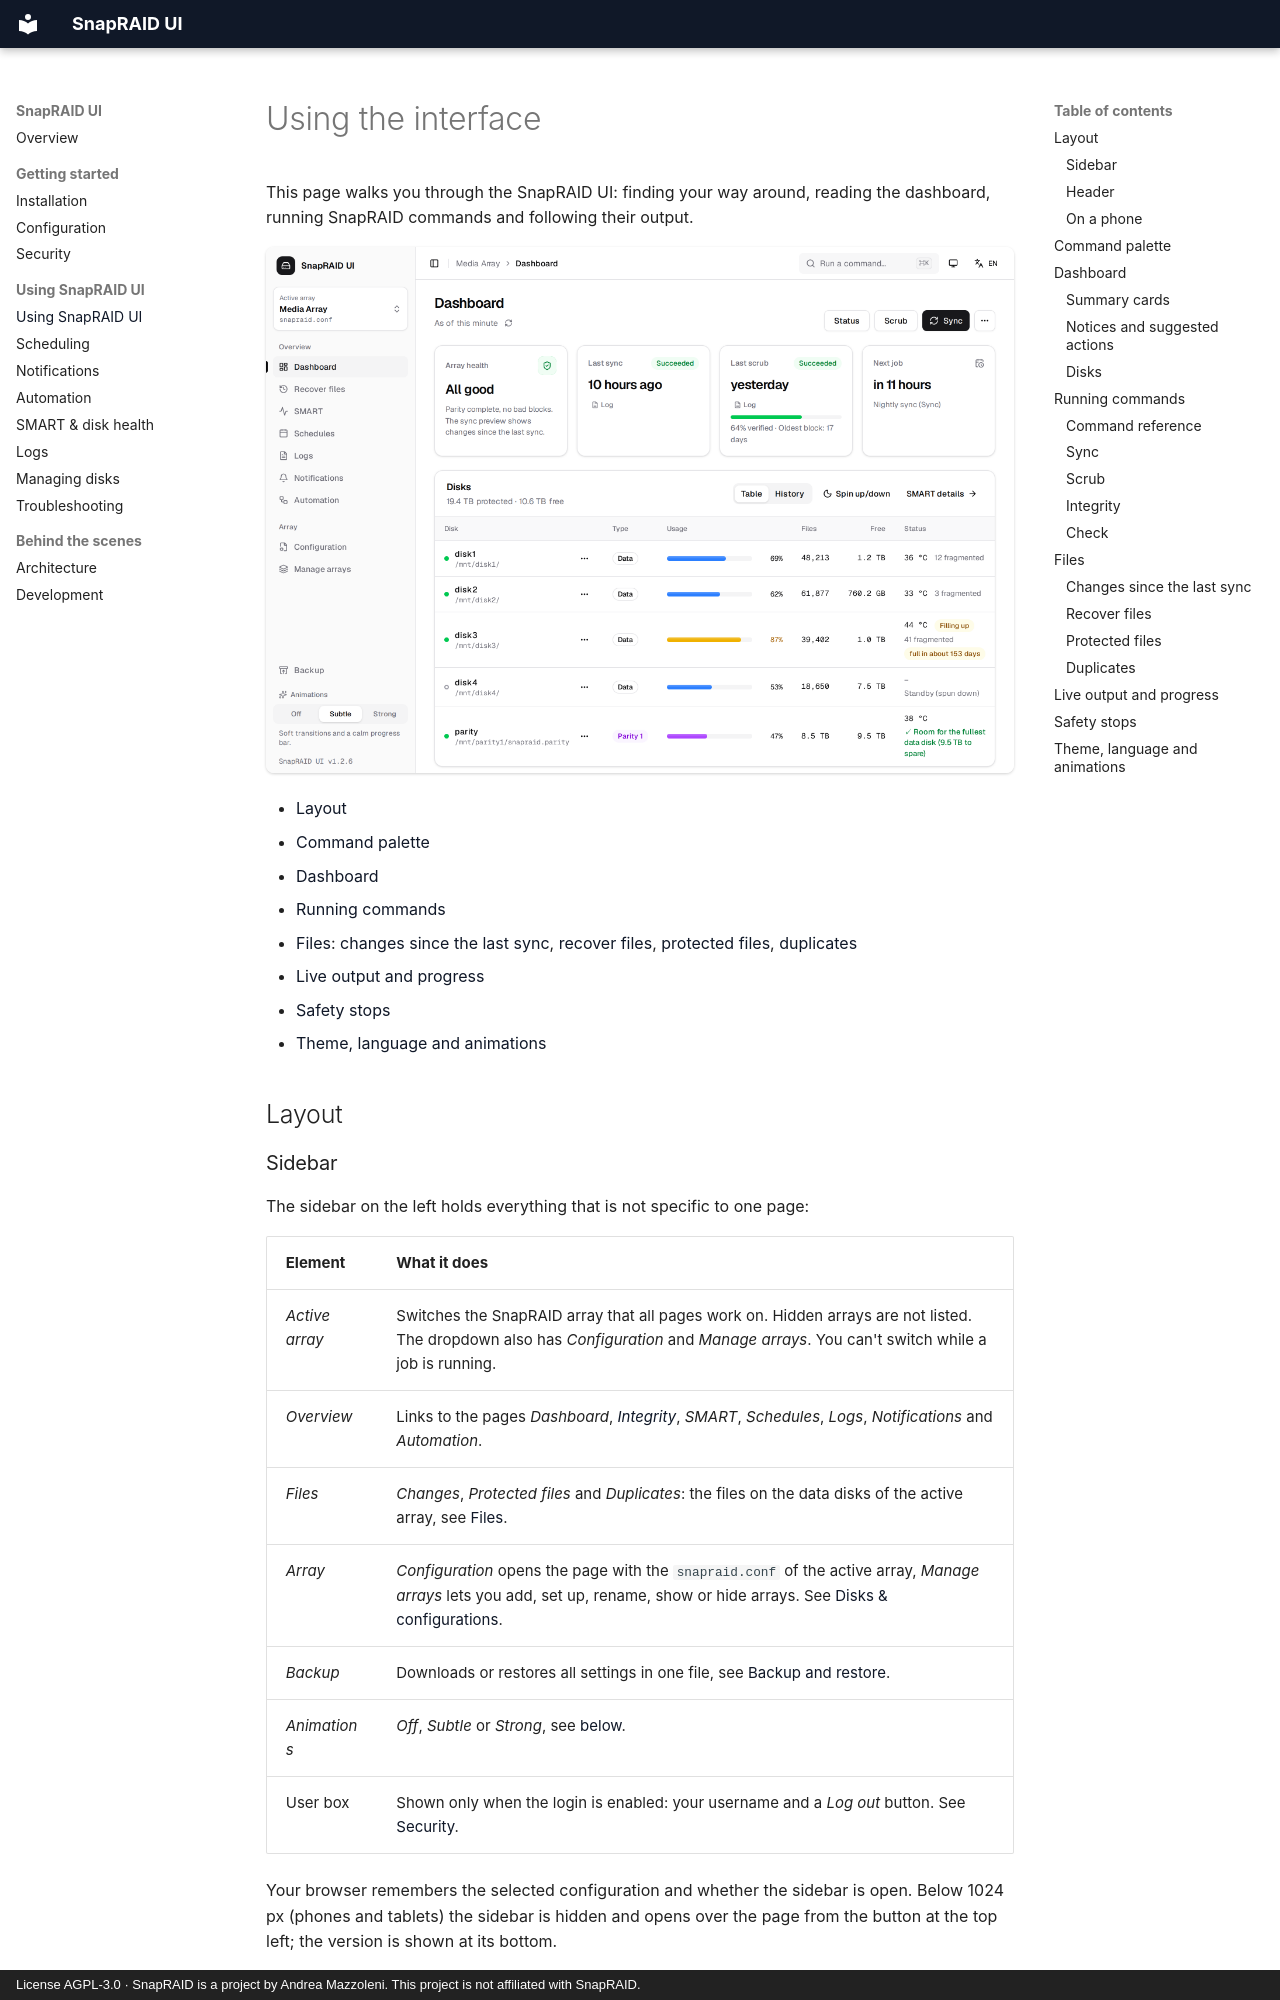

repository: firsttris/snapraid-ui · page: usage.html · generator: mkdocs · copyright: License AGPL-3.0 · SnapRAID is a project by Andrea Mazzoleni. This project is not affiliated with SnapRAID.

# Using the interface

This page walks you through the SnapRAID UI: finding your way around, reading the dashboard, running SnapRAID commands and following their output.

<img src="screenshot.png" alt="SnapRAID UI dashboard" width="900">

- [Layout](#layout)
- [Command palette](#command-palette)
- [Dashboard](#dashboard)
- [Running commands](#running-commands)
- [Files](#files): [changes since the last sync](#changes-since-the-last-sync), [recover files](#recover-files), [protected files](#protected-files), [duplicates](#duplicates)
- [Live output and progress](#live-output-and-progress)
- [Safety stops](#safety-stops)
- [Theme, language and animations](#theme-language-and-animations)

## Layout

### Sidebar

The sidebar on the left holds everything that is not specific to one page:

| Element | What it does |
|---|---|
| *Active array* | Switches the SnapRAID array that all pages work on. Hidden arrays are not listed. The dropdown also has *Configuration* and *Manage arrays*. You can't switch while a job is running. |
| *Overview* | Links to the pages *Dashboard*, *[Integrity](#integrity)*, *SMART*, *Schedules*, *Logs*, *Notifications* and *Automation*. |
| *Files* | *Changes*, *Protected files* and *Duplicates*: the files on the data disks of the active array, see [Files](#files). |
| *Array* | *Configuration* opens the page with the `snapraid.conf` of the active array, *Manage arrays* lets you add, set up, rename, show or hide arrays. See [Disks & configurations](disks.md). |
| *Backup* | Downloads or restores all settings in one file, see [Backup and restore](disks.md#backup-and-restore). |
| *Animations* | *Off*, *Subtle* or *Strong*, see [below](#theme-language-and-animations). |
| User box | Shown only when the login is enabled: your username and a *Log out* button. See [Security](security.md). |

Your browser remembers the selected configuration and whether the sidebar is open. Below 1024 px (phones and tablets) the sidebar is hidden and opens over the page from the button at the top left; the version is shown at its bottom.

If no configuration is set up yet (or all are disabled), the dashboard shows *Welcome to SnapRAID UI* with a button to *Manage arrays*.

### Header

The bar at the top of every page shows, from left to right:

- *Toggle sidebar* (<kbd>Ctrl</kbd>/<kbd>⌘</kbd>+<kbd>B</kbd>)
- where you are: the name of the active configuration and the current page
- *Run a command…*, which opens the [command palette](#command-palette) (<kbd>Ctrl</kbd>/<kbd>⌘</kbd>+<kbd>K</kbd>)
- while a job runs: a chip such as *Sync running* with its progress in percent; click it to go back to the dashboard
- the *Theme* menu and the language menu (*Switch language*)

### On a phone

Below a width of 768 px the sidebar turns into a panel that slides in from the left; open it with the sidebar button in the header. On smaller screens *Run a command…* is a search icon. The dashboard table scrolls sideways, and on the *Logs* page the list and the selected log take turns instead of sitting side by side.
